Photos from the image-classification dataset "dataset" in the GitHub repository UtrechtUniversity/insects. Its 26 classes are: ant, bee, bee apis, bee bombus, beetle, beetle coccinellidae, beetle oedemeridae, bug, bug graphosoma, fly, fly empididae, fly sarcophagidae, fly small, hfly episyr, hfly eristal, hfly eupeo, hfly myathr, hfly sphaero, hoverfly syrphus, lepi, background non-insect, bird non-insect, dirt non-insect, shadow non-insect, scorpionfly, wasp.

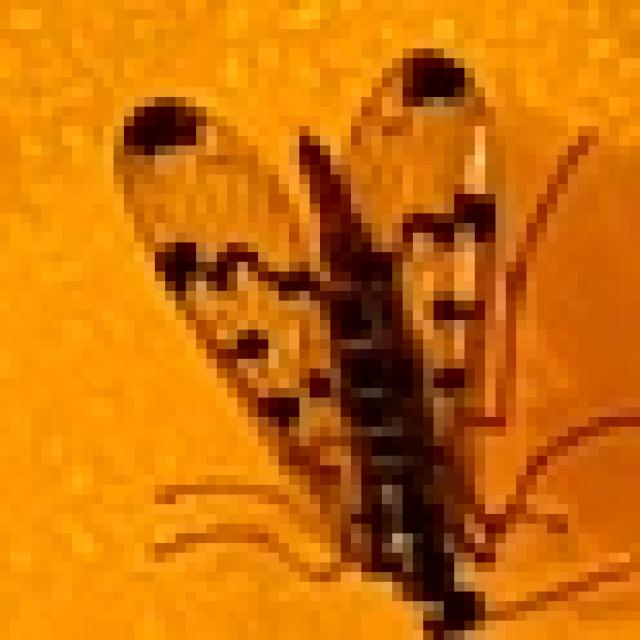
Label: scorpionfly

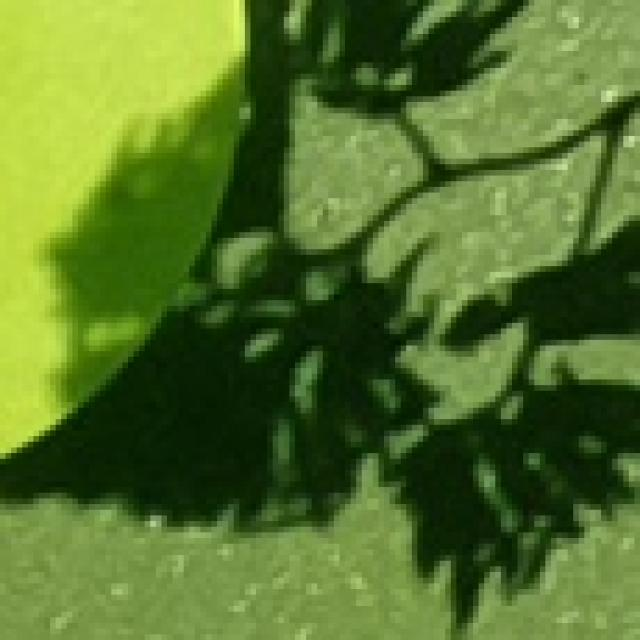
Label: shadow non-insect

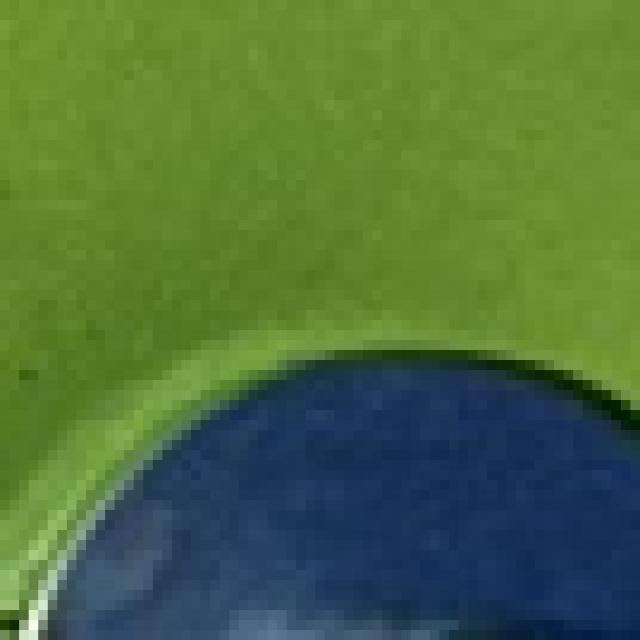
Label: background non-insect

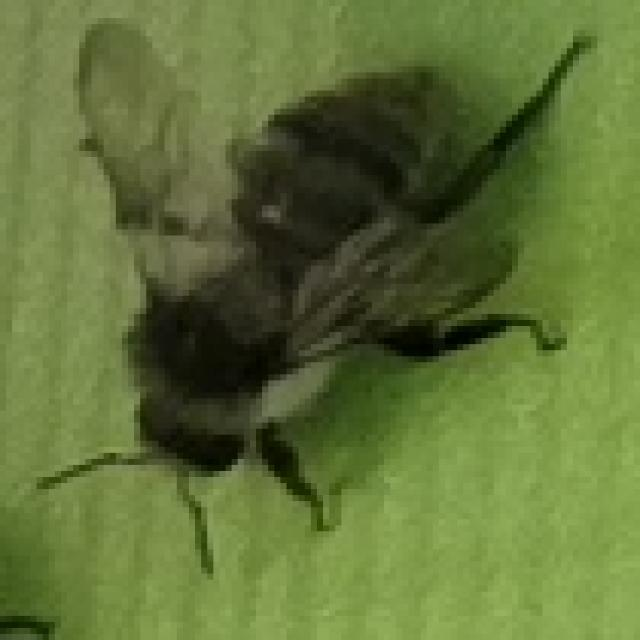
Label: bee bombus

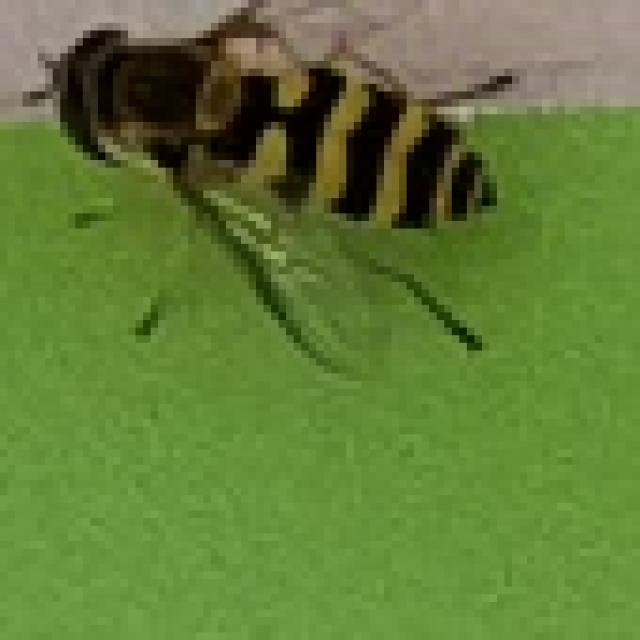
Label: hoverfly syrphus

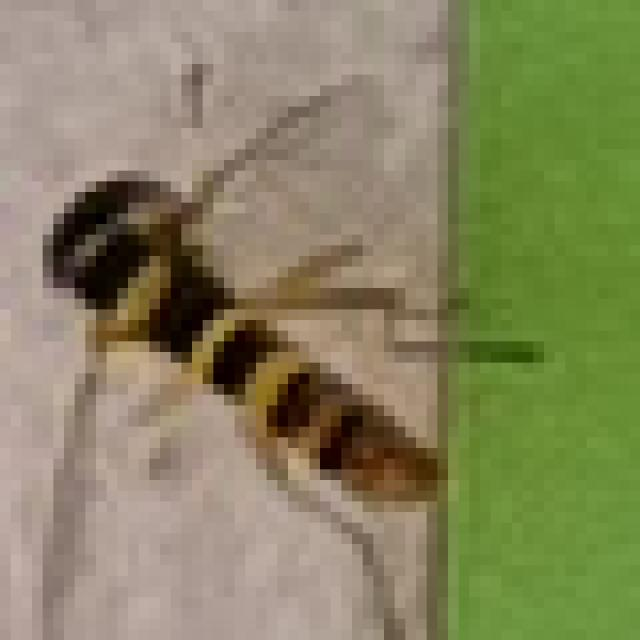
Label: hfly sphaero
